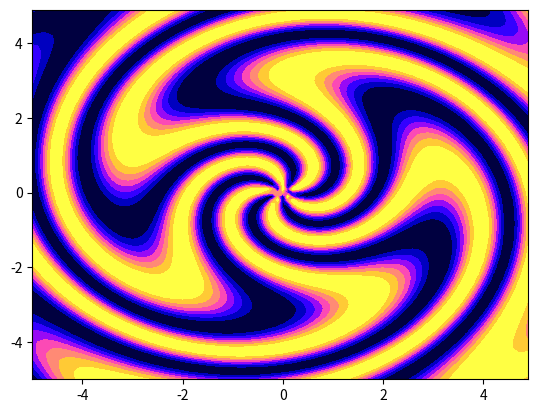

Here is the Python script that generated this plot:
import numpy as np
import matplotlib.pyplot as plt

x = np.arange(-5, 5, 0.1)
y = np.arange(-5, 5, 0.1)

xx, yy = np.meshgrid(x, y, sparse=True)

# function f(x,y)
z = np.sin(6*np.cos(np.sqrt(xx**2+yy**2)) + 5*np.arctan2(yy,xx))

# plot
fig = plt.contourf(x,y,z, cmap=plt.get_cmap('gnuplot2') )


plt.show()